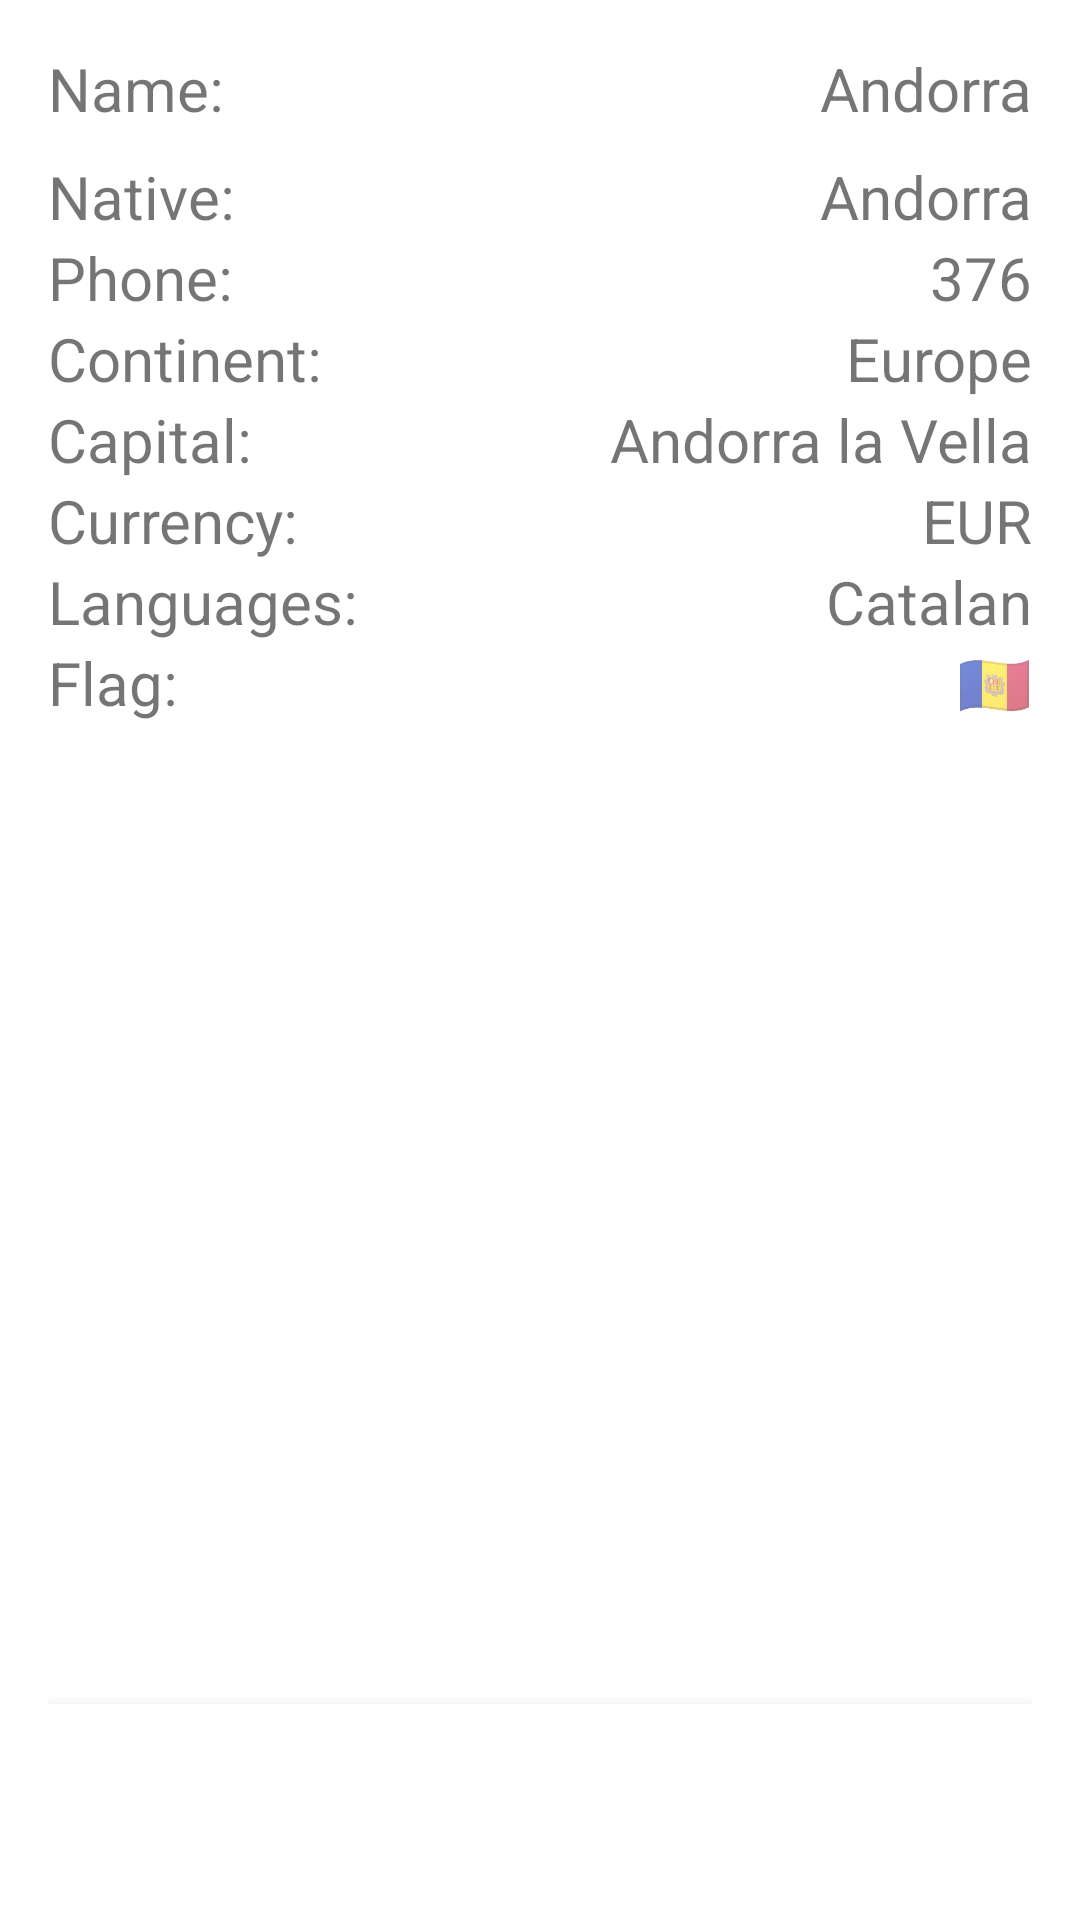

Android layout source for this screen:
<!-- AndroidManifest.xml: application theme Theme.TisOfThee -->
<!-- res/layout/activity_results.xml -->
<?xml version="1.0" encoding="utf-8"?>
<androidx.constraintlayout.widget.ConstraintLayout xmlns:android="http://schemas.android.com/apk/res/android"
    xmlns:app="http://schemas.android.com/apk/res-auto"
    xmlns:tools="http://schemas.android.com/tools"
    android:layout_width="match_parent"
    android:layout_height="match_parent"
    android:padding="16dp">

    <TextView
        android:id="@+id/tvFlagResult"
        android:layout_width="wrap_content"
        android:layout_height="wrap_content"
        android:layout_alignParentEnd="true"
        android:layout_alignParentRight="true"
        android:text="🇦🇩"
        android:textSize="20sp"
        app:layout_constraintEnd_toEndOf="parent"
        app:layout_constraintTop_toBottomOf="@+id/tvLanguageResult" />

    <TextView
        android:id="@+id/tvLanguageResult"
        android:layout_width="wrap_content"
        android:layout_height="wrap_content"
        android:layout_alignParentEnd="true"
        android:layout_alignParentRight="true"
        android:text="Catalan"
        android:textSize="20sp"
        app:layout_constraintEnd_toEndOf="@+id/tvFlagResult"
        app:layout_constraintTop_toBottomOf="@+id/tvCurrencyResult" />

    <TextView
        android:id="@+id/tvCurrencyResult"
        android:layout_width="wrap_content"
        android:layout_height="wrap_content"
        android:layout_alignParentEnd="true"
        android:layout_alignParentRight="true"
        android:text="EUR"
        android:textSize="20sp"
        app:layout_constraintEnd_toEndOf="@+id/tvLanguageResult"
        app:layout_constraintTop_toBottomOf="@+id/tvCapitalResult" />

    <TextView
        android:id="@+id/tvCapitalResult"
        android:layout_width="wrap_content"
        android:layout_height="wrap_content"
        android:layout_alignParentEnd="true"
        android:layout_alignParentRight="true"
        android:text="Andorra la Vella"
        android:textSize="20sp"
        app:layout_constraintEnd_toEndOf="@+id/tvCurrencyResult"
        app:layout_constraintTop_toBottomOf="@+id/tvContinentResult" />

    <TextView
        android:id="@+id/tvContinentResult"
        android:layout_width="wrap_content"
        android:layout_height="wrap_content"
        android:layout_alignParentEnd="true"
        android:layout_alignParentRight="true"
        android:text="Europe"
        android:textSize="20sp"
        app:layout_constraintEnd_toEndOf="@+id/tvCapitalResult"
        app:layout_constraintTop_toBottomOf="@+id/tvPhoneResult" />

    <TextView
        android:id="@+id/tvPhoneResult"
        android:layout_width="wrap_content"
        android:layout_height="wrap_content"
        android:layout_alignParentEnd="true"
        android:layout_alignParentRight="true"
        android:text="376"
        android:textSize="20sp"
        app:layout_constraintEnd_toEndOf="@+id/tvContinentResult"
        app:layout_constraintTop_toBottomOf="@+id/tvNativeResult" />

    <TextView
        android:id="@+id/tvNativeResult"
        android:layout_width="wrap_content"
        android:layout_height="wrap_content"
        android:layout_alignParentEnd="true"
        android:layout_alignParentRight="true"
        android:layout_marginTop="36dp"
        android:text="Andorra"
        android:textSize="20sp"
        app:layout_constraintEnd_toEndOf="@+id/tvPhoneResult"
        app:layout_constraintTop_toTopOf="parent" />


    <TextView
        android:id="@+id/tvNameResult"
        android:layout_width="wrap_content"
        android:layout_height="wrap_content"
        android:layout_alignParentEnd="true"
        android:layout_alignParentRight="true"
        android:text="Andorra"
        android:textSize="20sp"
        app:layout_constraintEnd_toEndOf="@+id/tvNativeResult"

        app:layout_constraintTop_toTopOf="parent" />

    <TextView
        android:id="@+id/tvName"
        android:layout_width="wrap_content"
        android:layout_height="wrap_content"
        android:text="Name:"
        android:textSize="20sp"
        app:layout_constraintStart_toStartOf="parent"
        app:layout_constraintTop_toTopOf="@+id/tvNameResult" />

    <TextView
        android:id="@+id/tvNative"
        android:layout_width="wrap_content"
        android:layout_height="wrap_content"
        android:text="Native:"
        android:textSize="20sp"
        app:layout_constraintStart_toStartOf="@+id/tvName"
        app:layout_constraintTop_toTopOf="@+id/tvNativeResult" />

    <TextView
        android:id="@+id/tvPhone"
        android:layout_width="wrap_content"
        android:layout_height="wrap_content"
        android:text="Phone:"
        android:textSize="20sp"
        app:layout_constraintStart_toStartOf="@+id/tvNative"
        app:layout_constraintTop_toTopOf="@+id/tvPhoneResult" />

    <TextView
        android:id="@+id/tvContinent"
        android:layout_width="wrap_content"
        android:layout_height="wrap_content"
        android:text="Continent:"
        android:textSize="20sp"
        app:layout_constraintStart_toStartOf="@+id/tvPhone"
        app:layout_constraintTop_toTopOf="@+id/tvContinentResult" />

    <TextView
        android:id="@+id/tvCapital"
        android:layout_width="wrap_content"
        android:layout_height="wrap_content"

        android:text="Capital:"
        android:textSize="20sp"
        app:layout_constraintStart_toStartOf="@+id/tvContinent"
        app:layout_constraintTop_toTopOf="@+id/tvCapitalResult" />

    <TextView
        android:id="@+id/tvCurrency"
        android:layout_width="wrap_content"
        android:layout_height="wrap_content"
        android:text="Currency:"
        android:textSize="20sp"
        app:layout_constraintStart_toStartOf="@+id/tvCapital"
        app:layout_constraintTop_toTopOf="@+id/tvCurrencyResult" />

    <TextView
        android:id="@+id/tvLanguage"
        android:layout_width="wrap_content"
        android:layout_height="wrap_content"

        android:text="Languages:"
        android:textSize="20sp"
        app:layout_constraintStart_toStartOf="@+id/tvCurrency"
        app:layout_constraintTop_toBottomOf="@+id/tvCurrency" />

    <TextView
        android:id="@+id/tvFlag"
        android:layout_width="wrap_content"
        android:layout_height="wrap_content"
        android:text="Flag:"
        android:textSize="20sp"
        app:layout_constraintStart_toStartOf="@+id/tvLanguage"
        app:layout_constraintTop_toBottomOf="@+id/tvLanguage" />

    <com.google.android.material.bottomnavigation.BottomNavigationView
        android:id="@+id/bottom_nav"
        android:layout_width="match_parent"
        android:layout_height="wrap_content"
        app:layout_constraintBottom_toBottomOf="parent"
        app:menu="@menu/bottom_nav_menu_resultsready"
        tools:layout_editor_absoluteX="15dp">

    </com.google.android.material.bottomnavigation.BottomNavigationView>


</androidx.constraintlayout.widget.ConstraintLayout>
<!-- resources referenced by this layout -->
<resources>
  <style name="Theme.TisOfThee" parent="Theme.MaterialComponents.DayNight.DarkActionBar">
          
          <item name="colorPrimary">@color/purple_500</item>
          <item name="colorPrimaryVariant">@color/purple_700</item>
          <item name="colorOnPrimary">@color/white</item>
          
          <item name="colorSecondary">@color/teal_200</item>
          <item name="colorSecondaryVariant">@color/teal_700</item>
          <item name="colorOnSecondary">@color/black</item>
          
          <item name="android:statusBarColor" tools:targetApi="l">?attr/colorPrimaryVariant</item>
          
      </style>
  <!-- not gathered from this repository: default colours our renderer supplied (Android Studio template values) -->
  <color name="purple_500">#FF6200EE</color>
  <color name="purple_700">#FF3700B3</color>
  <color name="teal_200">#FF03DAC5</color>
  <color name="teal_700">#FF018786</color>
  <color name="black">#FF000000</color>
  <color name="white">#FFFFFFFF</color>
</resources>
